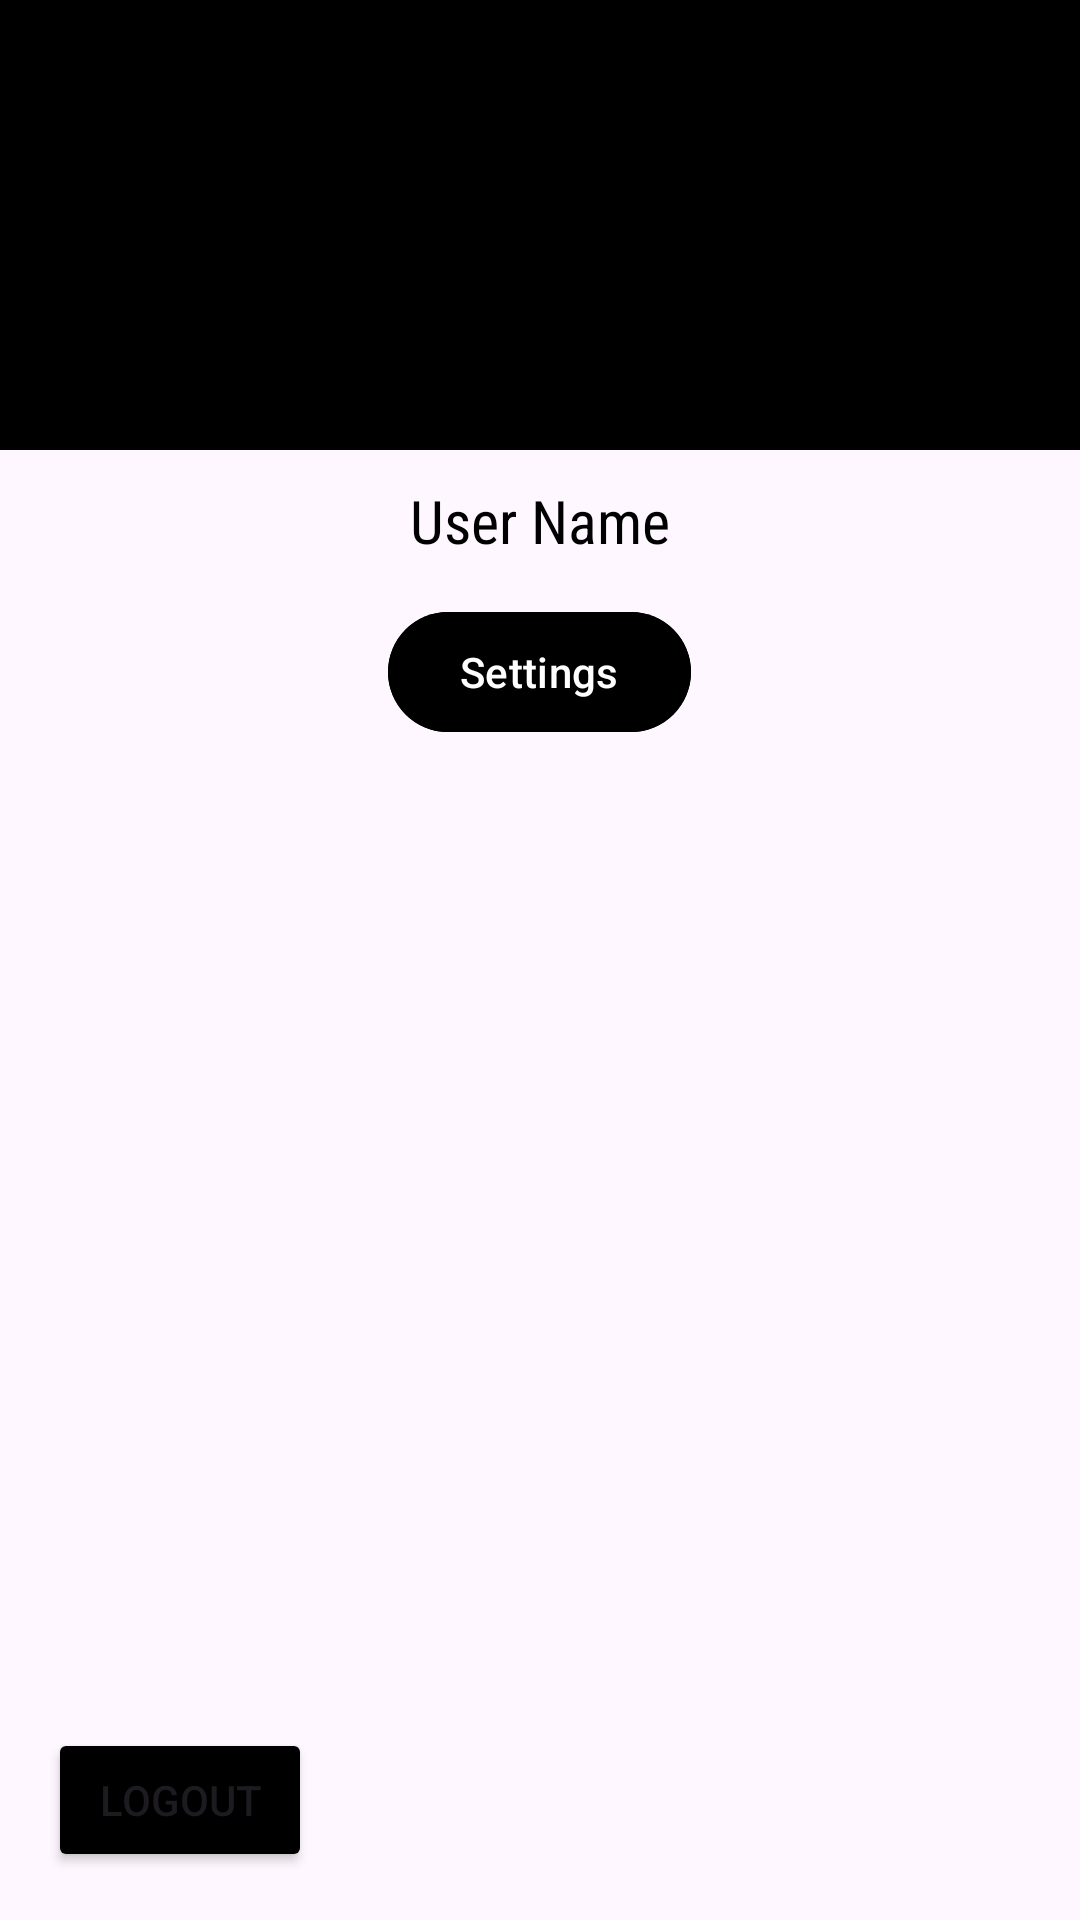

Here is an Android app screen rendered from its layout file. Give the layout XML and the strings, colors and styles it references.
<!-- AndroidManifest.xml: application theme Theme.MangaPet -->
<!-- res/layout/fragment_user_profile.xml -->
<?xml version="1.0" encoding="utf-8"?>
<FrameLayout xmlns:android="http://schemas.android.com/apk/res/android"
    xmlns:tools="http://schemas.android.com/tools"
    android:layout_width="match_parent"
    android:layout_height="match_parent"
    xmlns:app="http://schemas.android.com/apk/res-auto"
    tools:context=".UserProfile">

    <ImageView
        android:id="@+id/profileBgImage"
        android:layout_width="match_parent"
        android:layout_height="150dp"
        android:background="@color/black"
        />

    <ImageView
        android:id="@+id/profileAvatar"
        android:layout_width="100dp"
        android:layout_height="100dp"
        android:layout_marginTop="25dp"
        android:scaleType="centerCrop"
        android:layout_gravity="center_horizontal"/>

    <TextView
        android:id="@+id/profileUserName"
        android:layout_width="wrap_content"
        android:layout_height="wrap_content"
        android:text="User Name"
        android:textSize="20sp"
        android:fontFamily="sans-serif-condensed"
        android:textColor="@color/black"
        android:layout_marginTop="160dp"
        android:layout_gravity="center_horizontal"/>

    <com.google.android.material.button.MaterialButton
        android:id="@+id/buttonUserSettings"
        android:layout_width="wrap_content"
        android:layout_height="wrap_content"
        android:text="Settings"
        android:backgroundTint="@color/black"
        android:layout_marginTop="200dp"
        app:icon="@drawable/settings_image"
        android:layout_gravity="center_horizontal"
        />

    <Button
        android:id="@+id/buttonLogout"
        android:layout_width="wrap_content"
        android:layout_height="wrap_content"
        android:backgroundTint="@color/black"
        android:layout_gravity="bottom|start"
        android:layout_margin="16dp"
        android:text="Logout"/>






</FrameLayout>
<!-- resources referenced by this layout -->
<resources>
  <color name="black">#FF000000</color>
  <style name="Theme.MangaPet" parent="Base.Theme.MangaPet" />
  <style name="Base.Theme.MangaPet" parent="Theme.Material3.DayNight.NoActionBar">
          
          
      </style>
</resources>
